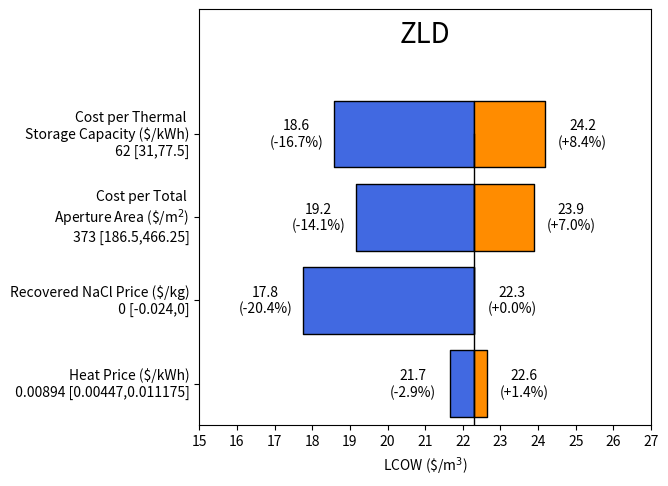

Here is the Python script that generated this plot:
import matplotlib.pyplot as plt
from matplotlib.lines import Line2D
import numpy as np
import pandas as pd
import math

def tornado_plot(baseline_lcow, df, title="<Low> VS <High> values"):

    """
    Parameters
    ----------
    baseline_lcow: The LCOW assuming baseline costing parameters
    df: Dataframe containing-
        1. Sensitivity parameter labels
        2. Sensitivity parameter baseline price
        2. Low values
        3. High values

    tite: Title of the plot
    """
    
    color_low = 'royalblue' #'#e1ceff'
    color_high =  'darkorange'#ff6262'
    
    ys = range(len(df['labels']))[::1] # iterate through # of labels
    
    for y, low_value, high_value in zip(ys, df['lcow_low_values'], df['lcow_high_values']):
    
        low_width = baseline_lcow - low_value
        high_width = high_value - baseline_lcow
    
        plt.broken_barh(
            [
                (low_value, low_width),
                (baseline_lcow, high_width)
            ],
            (y-0.4, 0.8), # thickness of bars and their offset
            facecolors = [color_low, color_high],
            edgecolors = ['black', 'black'],
            linewidth = 1
            )
        
        offset = 1 # offset value labels from end of bar
        
        if high_value > low_value:
            x_high = baseline_lcow + high_width + offset 
            x_low = baseline_lcow - low_width - offset
        else:
            x_high = baseline_lcow + high_width - offset
            x_low = baseline_lcow - low_width + offset

        x_low_change = (baseline_lcow - low_value)/baseline_lcow*100
        x_high_change = (high_value - baseline_lcow)/baseline_lcow*100

        plt.text(x_high, y+0.1, str(f'{high_value:0.1f}'), va='center', ha='center')
        plt.text(x_low, y+0.1, str(f'{low_value:0.1f}'), va='center', ha='center')

        plt.text(x_low, y-0.1, '(-' + str(f'{x_low_change:0.1f}')+'%)', va='center', ha='center')
        plt.text(x_high, y-0.1, '(+' + str(f'{x_high_change:0.1f}')+'%)', va='center', ha='center')
    
    plt.axvline(baseline_lcow, ymax=0.7, color='black', linewidth = 1)

    plt.text((math.floor(min(df['lcow_low_values']))+math.ceil(max(df['lcow_high_values'])))/2,len(df['labels'])+0.2, title, va='center', ha='center', fontdict={'fontsize':20})

    
    plt.xlabel('LCOW (\$/m$^3$)')
    plt.yticks(ys, df['labels'],verticalalignment='center')
    plt.ylim(-0.5, len(df['labels'])+0.5)
    plt.xticks(np.arange(0, max(df['lcow_high_values'])+3, 1))
    plt.xlim(math.floor(min(df['lcow_low_values']))-2,math.ceil(max(df['lcow_high_values']))+2)

    fig = plt.gcf() 
    fig.tight_layout()
    fig.set_size_inches(7, 5, forward=True)

    plt.show()
    
    return


if __name__ == "__main__":

    labels = pd.Series({
        'heat_price': "Heat Price ($/kWh)\n 0.00894 [0.00447,0.011175]",
        'cst_cost_per_total_aperture_area':"Cost per Total \nAperture Area (\$/m$^2$)\n 373 [186.5,466.25]",
        'cst_cost_per_storage_capital':"Cost per Thermal \nStorage Capacity ($/kWh)\n 62 [31,77.5]",
        "nacl_recovery_price": "Recovered NaCl Price ($/kg)\n 0 [-0.024,0]",
    })

    # value order corresponds to label order
    lcow_low_values = pd.Series({
        'heat_price': 21.67,
        'cst_cost_per_total_aperture_area': 19.17,
        'cst_cost_per_storage_capital': 18.58,
        "nacl_recovery_price": 17.761187454979,

    } 
    )
    lcow_high_values = pd.Series({
        'heat_price': 22.63,
        'cst_cost_per_total_aperture_area': 23.88,
        'cst_cost_per_storage_capital': 24.18,
        "nacl_recovery_price":22.31,
    } 
    )

    baseline_lcow = 22.31


    df = pd.DataFrame(columns=['labels','lcow_low_values','lcow_high_values'])
    df['labels'] = labels
    df['lcow_low_values'] = lcow_low_values
    df['lcow_high_values'] = lcow_high_values



    var_effect = np.abs(lcow_high_values - lcow_low_values)/baseline_lcow

    df['range'] = var_effect

    df = df.sort_values(
        'range',
        ascending=True,
        inplace=False,
        ignore_index=False,
        key=None
    )

    tornado_plot(baseline_lcow, df, title="ZLD")